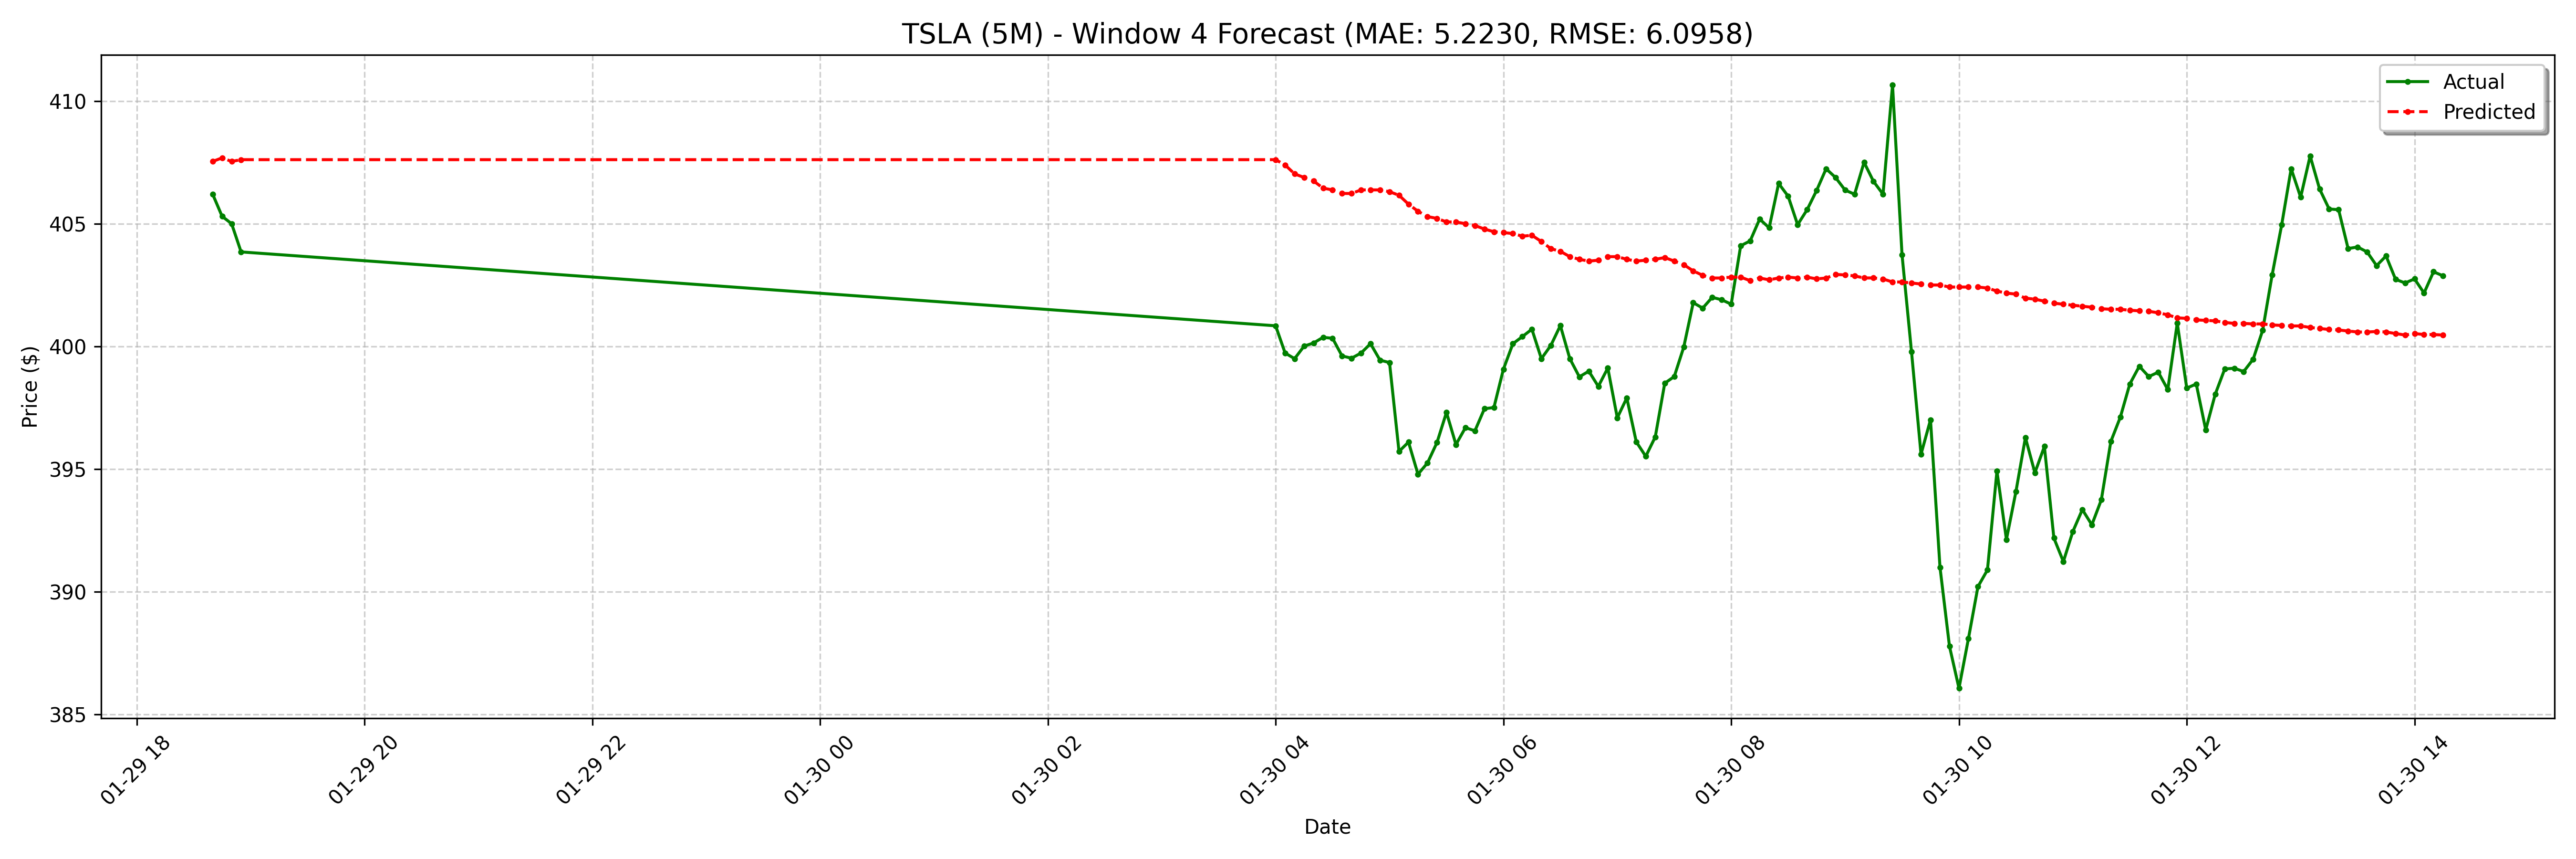

The file beside this chart, header and first rows:
date, actual, forecast
2025-01-29 18:40:00-05:00, 406.2, 407.5
2025-01-29 18:45:00-05:00, 405.3, 407.7
2025-01-29 18:50:00-05:00, 405.0, 407.5
2025-01-29 18:55:00-05:00, 403.9, 407.6
2025-01-30 04:00:00-05:00, 400.8, 407.6
2025-01-30 04:05:00-05:00, 399.7, 407.4
2025-01-30 04:10:00-05:00, 399.5, 407
2025-01-30 04:15:00-05:00, 400, 406.9
2025-01-30 04:20:00-05:00, 400.1, 406.7
2025-01-30 04:25:00-05:00, 400.4, 406.4
2025-01-30 04:30:00-05:00, 400.3, 406.4
2025-01-30 04:35:00-05:00, 399.6, 406.2
2025-01-30 04:40:00-05:00, 399.5, 406.2
2025-01-30 04:45:00-05:00, 399.7, 406.4
2025-01-30 04:50:00-05:00, 400.1, 406.4
2025-01-30 04:55:00-05:00, 399.4, 406.4
2025-01-30 05:00:00-05:00, 399.3, 406.3
2025-01-30 05:05:00-05:00, 395.7, 406.2
2025-01-30 05:10:00-05:00, 396.1, 405.8
2025-01-30 05:15:00-05:00, 394.8, 405.5
2025-01-30 05:20:00-05:00, 395.2, 405.3
2025-01-30 05:25:00-05:00, 396.1, 405.2
2025-01-30 05:30:00-05:00, 397.3, 405.1
2025-01-30 05:35:00-05:00, 396.0, 405.1
2025-01-30 05:40:00-05:00, 396.7, 405
2025-01-30 05:45:00-05:00, 396.6, 404.9
2025-01-30 05:50:00-05:00, 397.5, 404.8
2025-01-30 05:55:00-05:00, 397.5, 404.7
2025-01-30 06:00:00-05:00, 399.1, 404.6
2025-01-30 06:05:00-05:00, 400.1, 404.6
2025-01-30 06:10:00-05:00, 400.4, 404.5
2025-01-30 06:15:00-05:00, 400.7, 404.5
2025-01-30 06:20:00-05:00, 399.5, 404.3
2025-01-30 06:25:00-05:00, 400, 404
2025-01-30 06:30:00-05:00, 400.9, 403.9
2025-01-30 06:35:00-05:00, 399.5, 403.7
2025-01-30 06:40:00-05:00, 398.8, 403.5
2025-01-30 06:45:00-05:00, 399, 403.5
2025-01-30 06:50:00-05:00, 398.4, 403.5
2025-01-30 06:55:00-05:00, 399.1, 403.7
2025-01-30 07:00:00-05:00, 397.1, 403.7
2025-01-30 07:05:00-05:00, 397.9, 403.5
2025-01-30 07:10:00-05:00, 396.1, 403.5
2025-01-30 07:15:00-05:00, 395.5, 403.5
2025-01-30 07:20:00-05:00, 396.3, 403.5
2025-01-30 07:25:00-05:00, 398.5, 403.6
2025-01-30 07:30:00-05:00, 398.8, 403.5
2025-01-30 07:35:00-05:00, 400, 403.3
2025-01-30 07:40:00-05:00, 401.8, 403.1
2025-01-30 07:45:00-05:00, 401.6, 402.9
2025-01-30 07:50:00-05:00, 402.0, 402.8
2025-01-30 07:55:00-05:00, 401.9, 402.8
2025-01-30 08:00:00-05:00, 401.7, 402.8
2025-01-30 08:05:00-05:00, 404.1, 402.8
2025-01-30 08:10:00-05:00, 404.3, 402.7
2025-01-30 08:15:00-05:00, 405.2, 402.8
2025-01-30 08:20:00-05:00, 404.8, 402.7
2025-01-30 08:25:00-05:00, 406.6, 402.8
2025-01-30 08:30:00-05:00, 406.1, 402.8
2025-01-30 08:35:00-05:00, 405, 402.8
... 68 more rows
